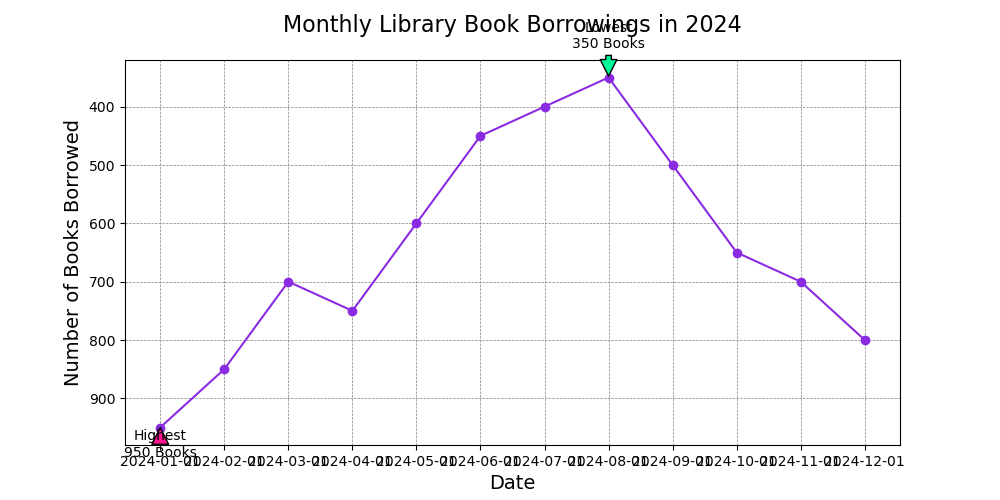

The file beside this chart, header and first rows:
Date, Number of Books Borrowed
2024-01-01, 950
2024-02-01, 850
2024-03-01, 700
2024-04-01, 750
2024-05-01, 600
2024-06-01, 450
2024-07-01, 400
2024-08-01, 350
2024-09-01, 500
2024-10-01, 650
2024-11-01, 700
2024-12-01, 800
